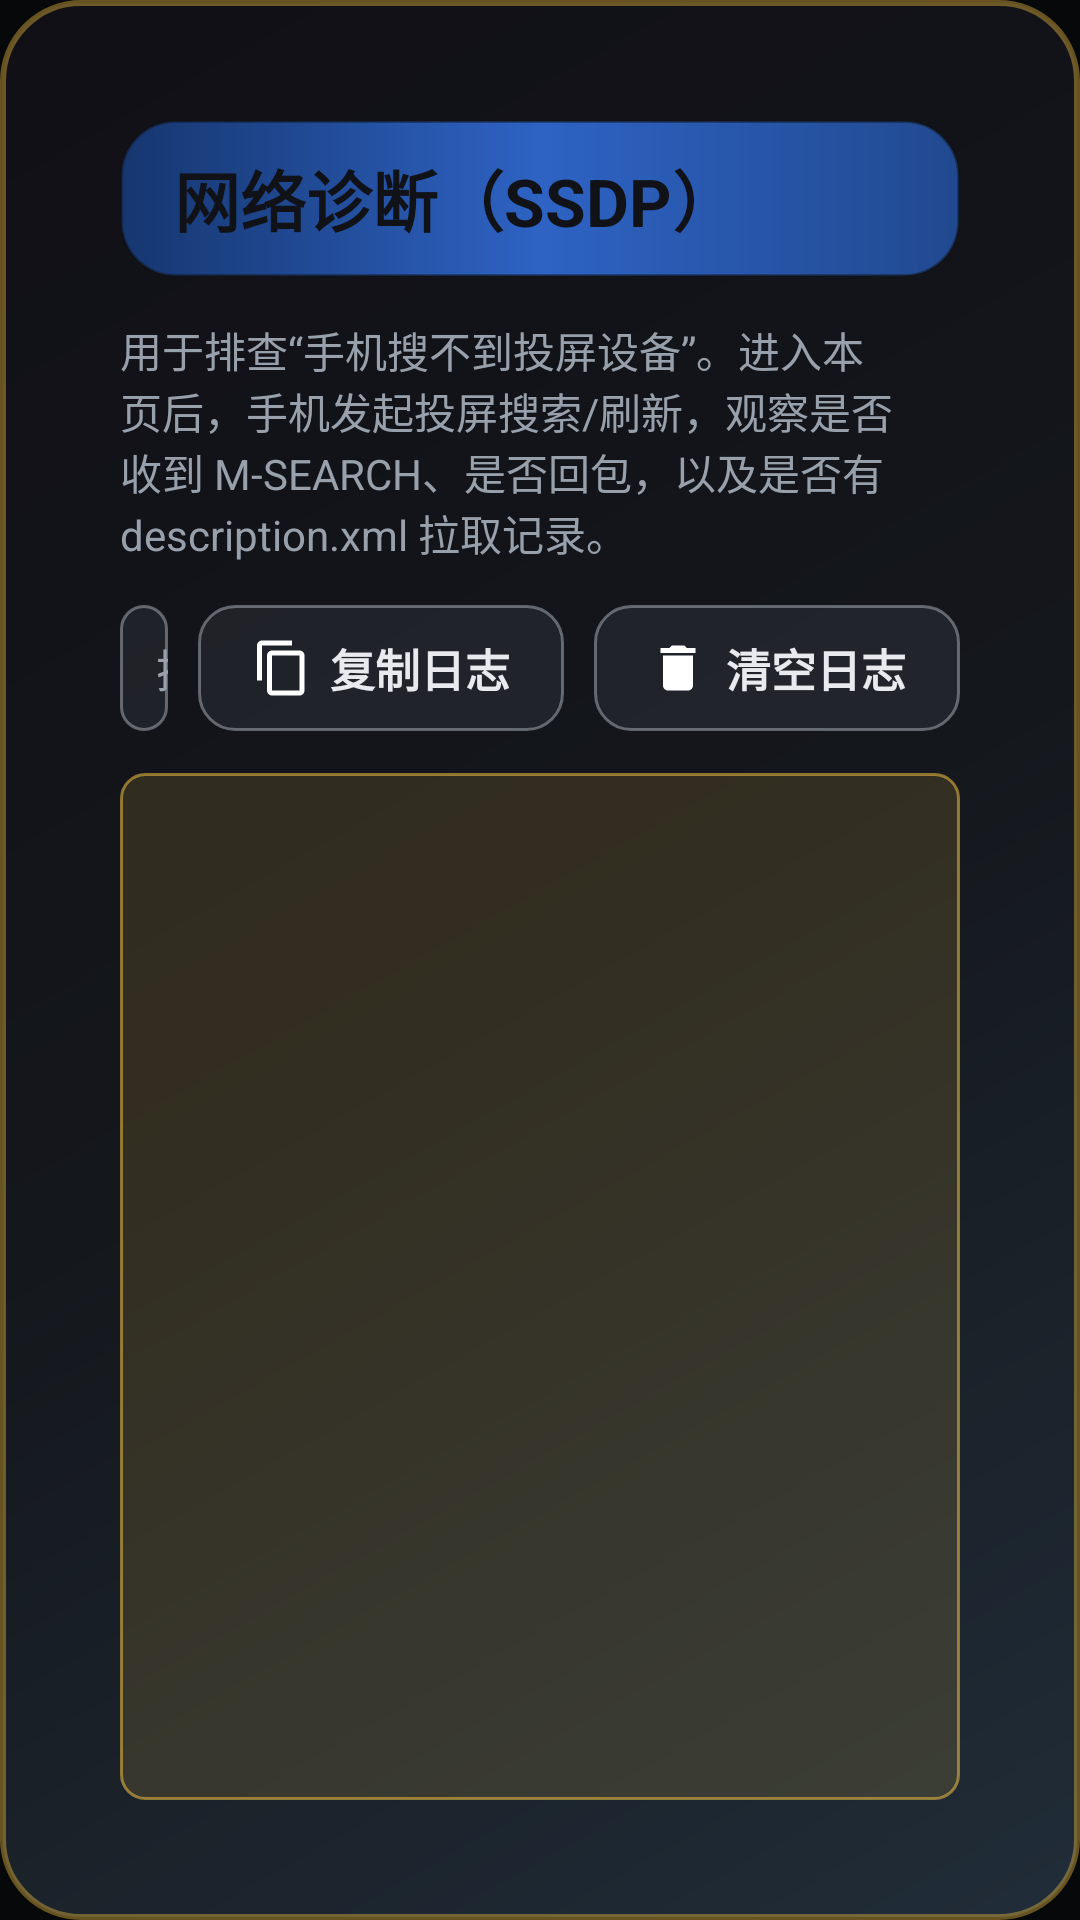

Here is an Android app screen rendered from its layout file. Give the layout XML and the strings, colors and styles it references.
<!-- AndroidManifest.xml: application theme Theme.CastTV -->
<!-- res/layout/dialog_ssdp_diagnostics.xml -->
<?xml version="1.0" encoding="utf-8"?>
<LinearLayout xmlns:android="http://schemas.android.com/apk/res/android"
    android:layout_width="match_parent"
    android:layout_height="match_parent"
    android:layout_margin="28dp"
    android:background="@drawable/bg_dialog_crayon_panel"
    android:orientation="vertical"
    android:padding="40dp">

    <TextView
        android:layout_width="match_parent"
        android:layout_height="wrap_content"
        android:background="@drawable/bg_dialog_crayon_header"
        android:gravity="center_vertical"
        android:paddingLeft="18dp"
        android:paddingTop="10dp"
        android:paddingRight="18dp"
        android:paddingBottom="10dp"
        android:text="@string/diag_ssdp_header"
        android:textColor="#101217"
        android:textSize="22sp"
        android:textStyle="bold" />

    <TextView
        android:layout_width="match_parent"
        android:layout_height="wrap_content"
        android:layout_marginTop="14dp"
        android:text="@string/diag_ssdp_hint"
        android:textColor="@color/text_secondary"
        android:textSize="14sp" />

    
    <LinearLayout
        android:id="@+id/diagToolbar"
        android:layout_width="match_parent"
        android:layout_height="wrap_content"
        android:layout_marginTop="14dp"
        android:gravity="center_vertical"
        android:orientation="horizontal">

        
        <EditText
            android:id="@+id/searchDiagnostics"
            android:layout_width="0dp"
            android:layout_height="wrap_content"
            android:layout_weight="1"
            android:background="@drawable/bg_diag_toolbar_btn"
            android:drawableStart="@drawable/ic_diag_search"
            android:drawablePadding="8dp"
            android:focusable="true"
            android:focusableInTouchMode="true"
            android:hint="@string/diag_search_hint"
            android:imeOptions="actionSearch|flagNoExtractUi"
            android:inputType="text"
            android:maxLines="1"
            android:paddingLeft="14dp"
            android:paddingTop="10dp"
            android:paddingRight="14dp"
            android:paddingBottom="10dp"
            android:singleLine="true"
            android:textColor="@color/diag_toolbar_btn_text"
            android:textColorHint="@color/text_secondary"
            android:textSize="15sp" />

        
        <TextView
            android:id="@+id/btnCopyDiagnostics"
            android:layout_width="wrap_content"
            android:layout_height="wrap_content"
            android:layout_marginStart="10dp"
            android:background="@drawable/bg_diag_toolbar_btn"
            android:drawableStart="@drawable/ic_diag_copy"
            android:drawablePadding="6dp"
            android:focusable="true"
            android:focusableInTouchMode="true"
            android:gravity="center"
            android:paddingLeft="18dp"
            android:paddingTop="10dp"
            android:paddingRight="18dp"
            android:paddingBottom="10dp"
            android:text="@string/diag_copy_log"
            android:textColor="@color/diag_toolbar_btn_text"
            android:textSize="15sp"
            android:textStyle="bold" />

        
        <TextView
            android:id="@+id/btnClearDiagnostics"
            android:layout_width="wrap_content"
            android:layout_height="wrap_content"
            android:layout_marginStart="10dp"
            android:background="@drawable/bg_diag_toolbar_btn"
            android:drawableStart="@drawable/ic_diag_clear"
            android:drawablePadding="6dp"
            android:focusable="true"
            android:focusableInTouchMode="true"
            android:gravity="center"
            android:paddingLeft="18dp"
            android:paddingTop="10dp"
            android:paddingRight="18dp"
            android:paddingBottom="10dp"
            android:text="@string/diag_clear_log"
            android:textColor="@color/diag_toolbar_btn_text"
            android:textSize="15sp"
            android:textStyle="bold" />
    </LinearLayout>

    <ScrollView
        android:id="@+id/diagnosticsScroll"
        android:layout_width="match_parent"
        android:layout_height="0dp"
        android:layout_marginTop="14dp"
        android:layout_weight="1"
        android:background="@drawable/bg_dialog_badge"
        android:focusable="true"
        android:focusableInTouchMode="true"
        android:padding="12dp"
        android:scrollbars="vertical">

        <TextView
            android:id="@+id/textDiagnostics"
            android:layout_width="match_parent"
            android:layout_height="wrap_content"
            android:textColor="@color/text_primary"
            android:textSize="14sp"
            android:typeface="monospace"
            android:lineSpacingExtra="8dp" />

    </ScrollView>
</LinearLayout>
<!-- resources referenced by this layout -->
<resources>
  <color name="text_primary">#E8EAED</color>
  <color name="text_secondary">#98A0AC</color>
  <!-- drawable bg_dialog_badge (drawable) -->
  <?xml version="1.0" encoding="utf-8"?>
  <shape xmlns:android="http://schemas.android.com/apk/res/android" android:shape="rectangle">
      <solid android:color="#22F6C445" />
      <corners android:radius="8dp" />
      <stroke android:width="1dp" android:color="#88F6C445" />
  </shape>
  <!-- drawable bg_dialog_crayon_header (drawable) -->
  <?xml version="1.0" encoding="utf-8"?>
  <shape xmlns:android="http://schemas.android.com/apk/res/android" android:shape="rectangle">
      <gradient
          android:startColor="@color/royal_blue_deep"
          android:centerColor="@color/royal_blue"
          android:endColor="@color/royal_blue_dark"
          android:angle="0"
          android:type="linear" />
      <corners android:radius="18dp" />
      <stroke android:width="1dp" android:color="#66101217" />
  </shape>
  <!-- drawable bg_dialog_crayon_panel (drawable) -->
  <?xml version="1.0" encoding="utf-8"?>
  <shape xmlns:android="http://schemas.android.com/apk/res/android" android:shape="rectangle">
      <gradient
          android:startColor="#F2212E3A"
          android:centerColor="#F314171C"
          android:endColor="#F5100F16"
          android:angle="135"
          android:type="linear" />
      <corners android:radius="26dp" />
      <stroke android:width="2dp" android:color="#66F6C445" />
      <padding android:left="2dp" android:top="2dp" android:right="2dp" android:bottom="2dp" />
  </shape>
  <!-- drawable ic_diag_clear (drawable) -->
  <?xml version="1.0" encoding="utf-8"?>
  <vector xmlns:android="http://schemas.android.com/apk/res/android"
      android:width="20dp"
      android:height="20dp"
      android:viewportWidth="24"
      android:viewportHeight="24">
      <path
          android:fillColor="#FFFFFF"
          android:pathData="M6,19c0,1.1 0.9,2 2,2h8c1.1,0 2,-0.9 2,-2V7H6V19zM19,4h-3.5l-1,-1h-5l-1,1H5v2h14V4z" />
  </vector>
  <!-- drawable ic_diag_copy (drawable) -->
  <?xml version="1.0" encoding="utf-8"?>
  <vector xmlns:android="http://schemas.android.com/apk/res/android"
      android:width="20dp"
      android:height="20dp"
      android:viewportWidth="24"
      android:viewportHeight="24">
      <path
          android:fillColor="#FFFFFF"
          android:pathData="M16,1H4C2.9,1 2,1.9 2,3v14h2V3h12V1zM19,5H8C6.9,5 6,5.9 6,7v14c0,1.1 0.9,2 2,2h11c1.1,0 2,-0.9 2,-2V7C21,5.9 20.1,5 19,5zM19,21H8V7h11V21z" />
  </vector>
  <!-- drawable ic_diag_search (drawable) -->
  <?xml version="1.0" encoding="utf-8"?>
  <vector xmlns:android="http://schemas.android.com/apk/res/android"
      android:width="20dp"
      android:height="20dp"
      android:viewportWidth="24"
      android:viewportHeight="24">
      <path
          android:fillColor="#FFFFFF"
          android:pathData="M15.5,14h-0.79l-0.28,-0.27C15.41,12.59 16,11.11 16,9.5 16,5.91 13.09,3 9.5,3S3,5.91 3,9.5 5.91,16 9.5,16c1.61,0 3.09,-0.59 4.23,-1.57l0.27,0.28v0.79l5,4.99L20.49,19l-4.99,-5zM9.5,14C7.01,14 5,11.99 5,9.5S7.01,5 9.5,5 14,7.01 14,9.5 11.99,14 9.5,14z" />
  </vector>
  <string name="diag_clear_log">清空日志</string>
  <string name="diag_copy_log">复制日志</string>
  <string name="diag_search_hint">搜索日志关键词</string>
  <string name="diag_ssdp_header">网络诊断（SSDP）</string>
  <string name="diag_ssdp_hint">用于排查“手机搜不到投屏设备”。进入本页后，手机发起投屏搜索/刷新，观察是否收到 M-SEARCH、是否回包，以及是否有 description.xml 拉取记录。</string>
  <color name="crayon_yellow">#F6C445</color>
  <color name="royal_blue_deep">#16366F</color>
  <color name="royal_blue">#2E63C4</color>
  <color name="royal_blue_dark">#21498F</color>
  <color name="bg_dark">#070809</color>
  <color name="primary">#2E63C4</color>
  <color name="primary_variant">#21498F</color>
  <color name="accent">#2FA8C9</color>
  <color name="theme_bg_start">#070809</color>
  <color name="theme_bg_center">#14171C</color>
  <color name="theme_bg_end">#1B1F26</color>
</resources>
